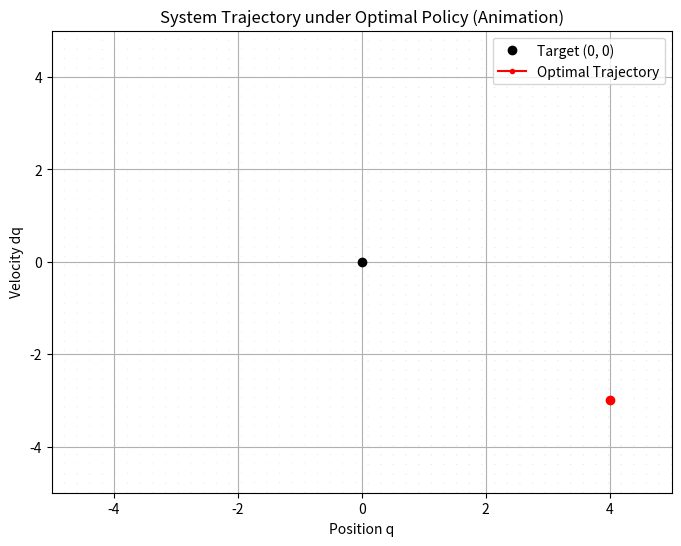

Reproduce this figure in Python.
# Re-import necessary libraries after kernel reset
import numpy as np
import matplotlib.pyplot as plt
import matplotlib.cm as cm
import matplotlib.animation as animation

# Reconstruct the environment with reduced settings
q_vals = np.linspace(-5, 5, 50)
dq_vals = np.linspace(-5, 5, 50)
Q, DQ = np.meshgrid(q_vals, dq_vals)
dt = 0.1
gamma = 0.95
u_vals = np.linspace(-1, 1, 11)
max_iter = 30

# Initialize cost-to-go function
J = np.zeros_like(Q)

# Value iteration
for iteration in range(max_iter):
    J_new = np.copy(J)
    for i in range(len(q_vals)):
        for j in range(len(dq_vals)):
            q = q_vals[i]
            dq = dq_vals[j]
            costs = []
            for u in u_vals:
                q_next = q + dq * dt
                dq_next = dq + u * dt
                if -5 <= q_next <= 5 and -5 <= dq_next <= 5:
                    i_next = np.searchsorted(q_vals, q_next)
                    j_next = np.searchsorted(dq_vals, dq_next)
                    i_next = np.clip(i_next, 0, len(q_vals) - 1)
                    j_next = np.clip(j_next, 0, len(dq_vals) - 1)
                    J_next = J[i_next, j_next]
                else:
                    J_next = 1e6
                l = q**2 + dq**2 + u**2
                costs.append(l + gamma * J_next)
            J_new[i, j] = min(costs)
    J = J_new

# Extract optimal policy
U_star = np.zeros_like(J)
for i in range(len(q_vals)):
    for j in range(len(dq_vals)):
        q = q_vals[i]
        dq = dq_vals[j]
        costs = []
        for u in u_vals:
            q_next = q + dq * dt
            dq_next = dq + u * dt
            if -5 <= q_next <= 5 and -5 <= dq_next <= 5:
                i_next = np.searchsorted(q_vals, q_next)
                j_next = np.searchsorted(dq_vals, dq_next)
                i_next = np.clip(i_next, 0, len(q_vals) - 1)
                j_next = np.clip(j_next, 0, len(dq_vals) - 1)
                J_next = J[i_next, j_next]
            else:
                J_next = 1e6
            l = q**2 + dq**2 + u**2
            costs.append(l + gamma * J_next)
        U_star[i, j] = u_vals[
            np.argmin(costs)
        ]  # Find the control vaule by finding the index of the minimum cost

# Simulate a trajectory under the optimal policy
initial_state = np.array([4.0, -3.0])
trajectory = [initial_state]
x = initial_state.copy()
for t in range(100):
    q, dq = x
    if not (-5 <= q <= 5 and -5 <= dq <= 5):
        break
    i = np.searchsorted(q_vals, q)
    j = np.searchsorted(dq_vals, dq)
    i = np.clip(i, 0, len(q_vals) - 1)
    j = np.clip(j, 0, len(dq_vals) - 1)
    u = U_star[i, j]
    q_next = q + dq * dt
    dq_next = dq + u * dt
    x = np.array([q_next, dq_next])
    trajectory.append(x)
trajectory = np.array(trajectory)

# Setup animation plot
fig, ax = plt.subplots(figsize=(8, 6))
ax.quiver(
    Q,
    DQ,
    np.zeros_like(U_star),
    U_star,
    angles='xy',
    scale_units='xy',
    scale=5,
    color='lightgray',
    alpha=0.5,
)
ax.plot(0, 0, 'ko', label='Target (0, 0)')
(trajectory_line,) = ax.plot([], [], 'r.-', label='Optimal Trajectory')
(point,) = ax.plot([], [], 'ro')
ax.set_xlim(-5, 5)
ax.set_ylim(-5, 5)
ax.set_xlabel('Position q')
ax.set_ylabel('Velocity dq')
ax.set_title('System Trajectory under Optimal Policy (Animation)')
ax.legend()
ax.grid(True)


def update(frame):
    if frame >= len(trajectory):
        return trajectory_line, point
    traj = trajectory[: frame + 1]
    trajectory_line.set_data(traj[:, 0], traj[:, 1])
    point.set_data([traj[-1, 0]], [traj[-1, 1]])  # Notice: must be list
    return trajectory_line, point


ani = animation.FuncAnimation(fig, update, frames=len(trajectory), interval=100, blit=True)

plt.show()
